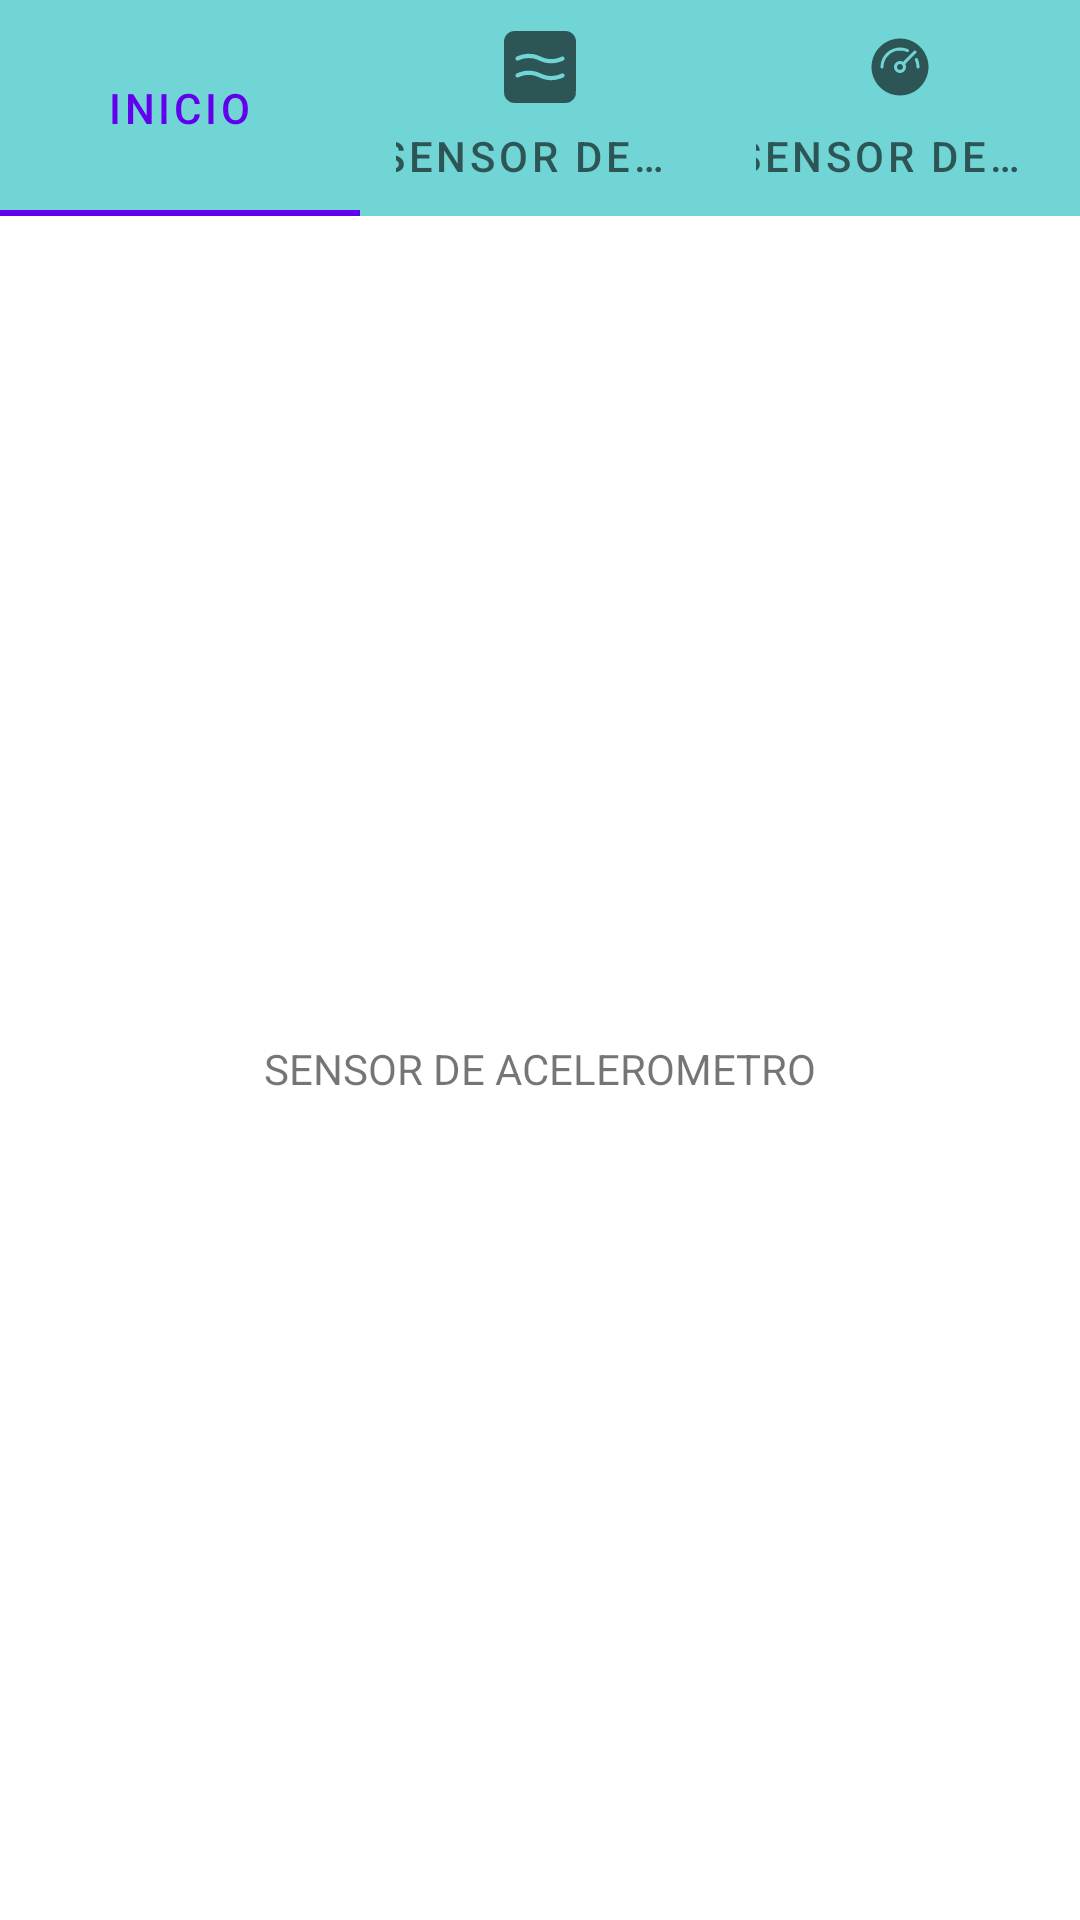

This screen was rendered from an Android layout file. Write that file and the resources it references.
<!-- AndroidManifest.xml: application theme Theme.Semana4UsoDeSensores -->
<!-- res/layout/activity_ascelerometro.xml -->
<?xml version="1.0" encoding="utf-8"?>
<LinearLayout xmlns:android="http://schemas.android.com/apk/res/android"
    xmlns:app="http://schemas.android.com/apk/res-auto"
    xmlns:tools="http://schemas.android.com/tools"
    android:layout_width="match_parent"
    android:layout_height="match_parent"
    android:orientation="vertical"
    tools:context=".Ascelerometro">

    <com.google.android.material.tabs.TabLayout
        android:id="@+id/menu"
        android:layout_width="match_parent"
        android:layout_height="wrap_content"
        android:background="#71D5D5">

        <com.google.android.material.tabs.TabItem
            android:id="@+id/Home"
            android:layout_width="wrap_content"
            android:layout_height="wrap_content"
            android:icon="@drawable/ic_hogar_1"
            android:text="@string/tabHome" />

        <com.google.android.material.tabs.TabItem
            android:id="@+id/SensorProxi"
            android:layout_width="wrap_content"
            android:layout_height="wrap_content"
            android:icon="@drawable/ic_apro"
            android:text="@string/tabSensorProxi" />

        <com.google.android.material.tabs.TabItem
            android:id="@+id/SensorAcelerometro"
            android:layout_width="wrap_content"
            android:layout_height="wrap_content"
            android:icon="@drawable/ic_velocimetro"
            android:text="@string/tabSensorAcelerometro" />
    </com.google.android.material.tabs.TabLayout>

    <androidx.constraintlayout.widget.ConstraintLayout
        android:layout_width="match_parent"
        android:layout_height="match_parent">

        <TextView
            android:id="@+id/tvSensor"
            android:layout_width="match_parent"
            android:layout_height="wrap_content"
            android:text="@string/sensora"
            android:textAlignment="center"
            app:layout_constraintBottom_toBottomOf="parent"
            app:layout_constraintStart_toStartOf="parent"
            app:layout_constraintTop_toTopOf="parent" />
    </androidx.constraintlayout.widget.ConstraintLayout>
</LinearLayout>
<!-- resources referenced by this layout -->
<resources>
  <!-- drawable ic_apro (drawable) -->
  <vector xmlns:android="http://schemas.android.com/apk/res/android"
      android:width="512dp"
      android:height="512dp"
      android:viewportWidth="512"
      android:viewportHeight="512">
    <path
        android:pathData="M59.5,1.7c-29,6.2 -51.9,29.4 -57.9,58.5 -1.4,6.9 -1.6,28.3 -1.6,195.8 0,205.7 -0.3,195.3 5.7,209.5 7.5,17.8 23,33.3 40.9,40.8 14.1,6 3.8,5.7 209.4,5.7 203.3,-0 194.7,0.2 208.4,-5.1 17.2,-6.8 33.3,-22.3 41.2,-39.8 6.3,-14 5.8,2.5 6.2,-207.6 0.2,-171.8 0.1,-191.8 -1.3,-198.9 -6,-29.7 -29.1,-52.9 -58.7,-59 -6.9,-1.4 -27.6,-1.6 -196.5,-1.5 -163.7,0.1 -189.7,0.3 -195.8,1.6zM206,164.5c19.7,3.3 33.9,7.8 55.6,17.6 24,10.8 38.8,14.9 61.7,17.1 26.1,2.4 57.8,-3.3 82.8,-15.2 3.5,-1.6 7.9,-3 9.7,-3 5.1,-0 10.9,3.5 13.2,8 2.6,5.1 2.5,9.5 -0.3,14.4 -2.8,5 -11.6,9.6 -30.7,16 -26.1,8.7 -51.1,11.9 -76.2,9.8 -25.8,-2.2 -45.2,-7.4 -71.4,-19.3 -29.1,-13.1 -47.1,-17.3 -74.4,-17.3 -25.1,-0 -45.6,4.3 -68,14.5 -10,4.5 -13.9,4.8 -19.4,1.6 -7.3,-4.2 -9.6,-12.7 -5.3,-20.1 1.7,-3.1 3.8,-4.8 9.7,-7.7 15.8,-7.9 42.9,-15.5 63.1,-17.8 11.3,-1.3 38.2,-0.5 49.9,1.4zM206,284.5c19.7,3.3 33.9,7.8 55.6,17.6 24,10.8 38.8,14.9 61.7,17.1 26.1,2.4 57.8,-3.3 82.8,-15.2 3.5,-1.6 7.9,-3 9.7,-3 5.1,-0 10.9,3.5 13.2,8 2.6,5.1 2.5,9.5 -0.3,14.4 -2.8,5 -11.6,9.6 -30.7,16 -26.1,8.7 -51.1,11.9 -76.2,9.8 -25.8,-2.2 -45.2,-7.4 -71.4,-19.3 -29.1,-13.1 -47.1,-17.3 -74.4,-17.3 -25.1,-0 -45.6,4.3 -68,14.5 -10,4.5 -13.9,4.8 -19.4,1.6 -7.3,-4.2 -9.6,-12.7 -5.3,-20.1 1.7,-3.1 3.8,-4.8 9.7,-7.7 15.8,-7.9 42.9,-15.5 63.1,-17.8 11.3,-1.3 38.2,-0.5 49.9,1.4z"
        android:fillColor="#000000"
        android:strokeColor="#00000000"/>
  </vector>
  <string name="sensora">SENSOR DE ACELEROMETRO</string>
  
      //STRING TAB FRAGMENTO INICIO
  <string name="tabHome">Inicio</string>
  
      //STRING TAB FRAGMENTO SENSOR DE PROXIMIDAD
  <string name="tabSensorAcelerometro">Sensor de acelerometro</string>
  <string name="tabSensorProxi">Sensor de proximidad</string>
  <style name="Theme.Semana4UsoDeSensores" parent="Theme.MaterialComponents.DayNight.DarkActionBar">
          
          <item name="colorPrimary">@color/purple_500</item>
          <item name="colorPrimaryVariant">@color/purple_700</item>
          <item name="colorOnPrimary">@color/white</item>
          
          <item name="colorSecondary">@color/teal_200</item>
          <item name="colorSecondaryVariant">@color/teal_700</item>
          <item name="colorOnSecondary">@color/black</item>
          
          <item name="android:statusBarColor" tools:targetApi="l">?attr/colorPrimaryVariant</item>
          
      </style>
  <!-- not gathered from this repository: default colours our renderer supplied (Android Studio template values) -->
  <color name="purple_500">#FF6200EE</color>
  <color name="purple_700">#FF3700B3</color>
  <color name="teal_200">#FF03DAC5</color>
  <color name="teal_700">#FF018786</color>
  <color name="black">#FF000000</color>
  <color name="white">#FFFFFFFF</color>
</resources>
